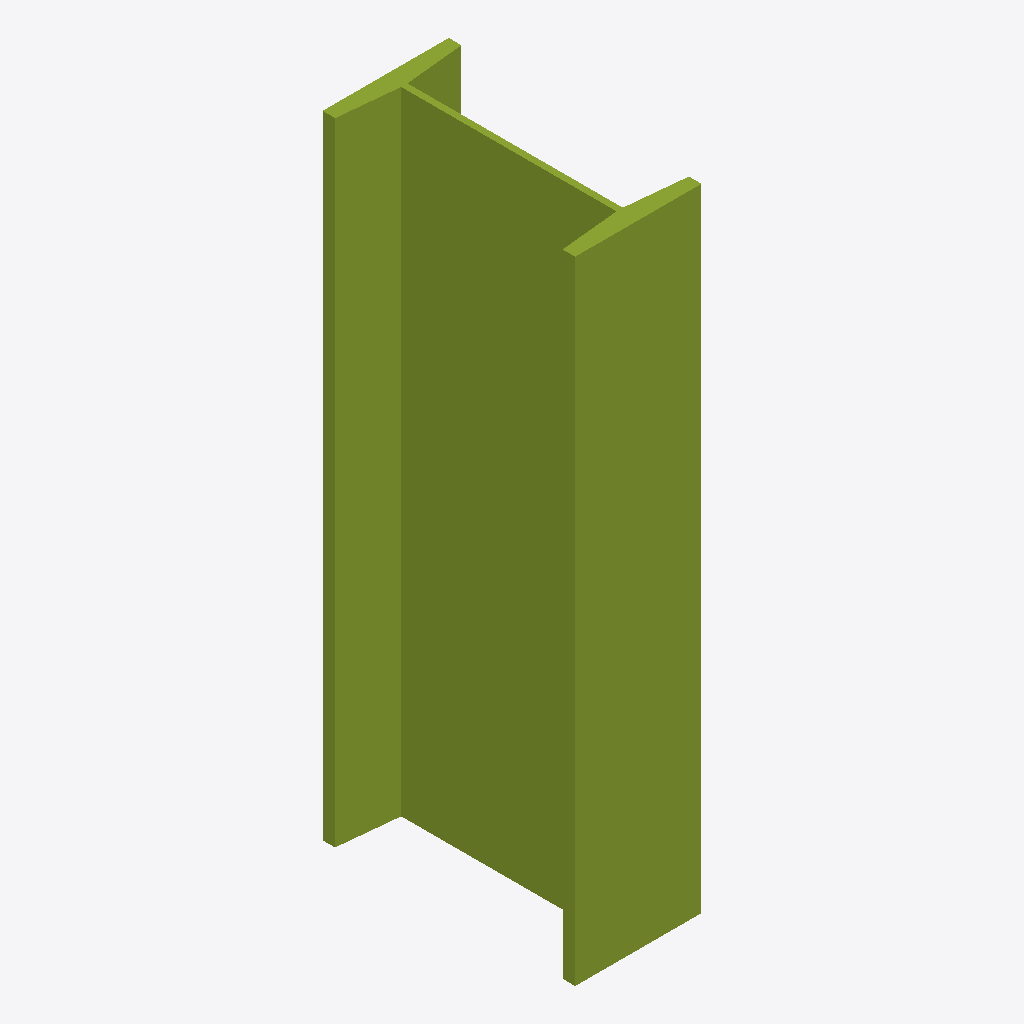
Isometric view of an IFC building model (IFC-SPF (STEP), schema IFC4, length unit millimetre), seen from the south-west, elements coloured by IFC class: 1 member (olive).
Extent 0.2 m × 0.4 m × 1.0 m (x, y, z). Storeys (1): Level 0 at 0.00 m. Elements (1): 1 IfcMember.

HEADER;
FILE_DESCRIPTION(('synthetic: an IfcIShapeProfileDef 200x400, web 10, flanges 20, FlangeSlope 0.1 rad, extruded 1000'),'2;1');
FILE_NAME('ishape_slope','2026-01-01T00:00:00',(''),(''),'hand-written','bimble golden','');
FILE_SCHEMA(('IFC4'));
ENDSEC;
DATA;
#7=IFCPROJECT('2T2cIshapeSlope0000001',$,'ishape_slope project',$,$,$,$,(#6),#3);
#14=IFCBUILDINGSTOREY('2T2cIshapeSlope0000004',$,'Level 0',$,$,#8,$,$,.ELEMENT.,0.0);
#37=IFCMEMBER('2T2cIshapeSlope0000010',$,'ishape_slope',$,$,#8,#33,$,$);
ENDSEC;
